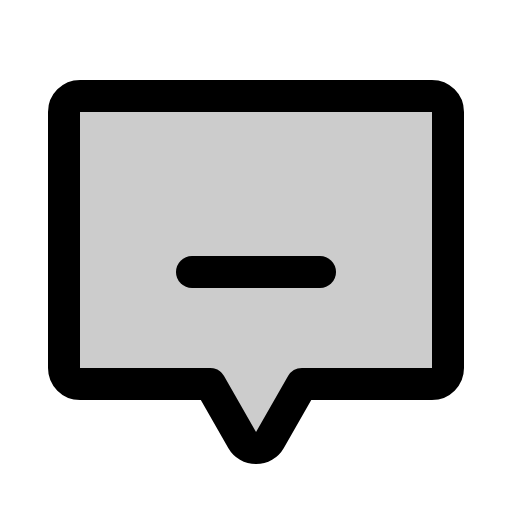
t = 0.00 s
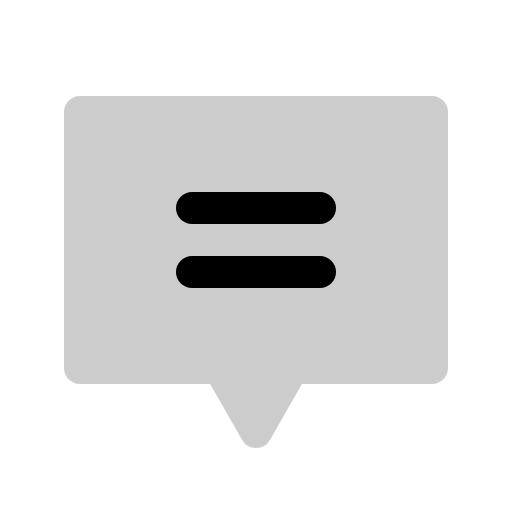
t = 0.60 s
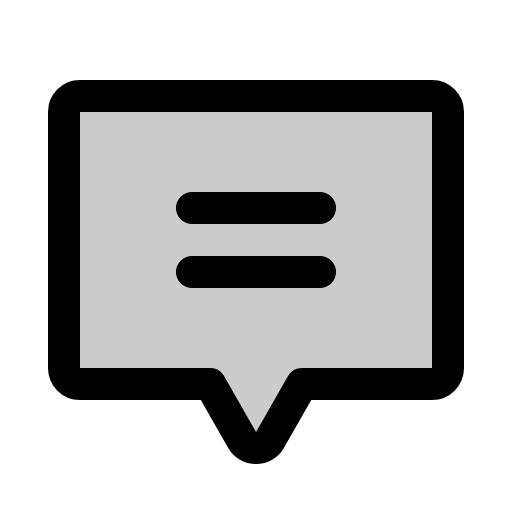
t = 1.35 s
t = 1.73 s: frame unchanged from t = 1.35 s, image omitted
t = 2.48 s: frame unchanged from t = 1.35 s, image omitted
t = 2.85 s: frame unchanged from t = 1.35 s, image omitted

The animated SVG that drew these frames (rendered in a browser with its animation timeline set to each time). Animation: 1 CSS @keyframes rule; one cycle of 3.60 s, repeats indefinitely.

<svg xmlns="http://www.w3.org/2000/svg" viewBox="0 0 256 256">
  <style>
    .draw-line {
      stroke-dasharray: 2000;
      stroke-dashoffset: 0;
    }
    svg:hover .draw-line {
      animation: phosphor-draw-in 3s ease-in-out infinite alternate;
    }
    @keyframes phosphor-draw-in {
      0%   { stroke-dashoffset: 2000; }
      50%  { stroke-dashoffset: 0; }
      100% { stroke-dashoffset: 0; }
    }
  </style><rect width="256" height="256" fill="none"/><path d="M105.07,192l16,28a8,8,0,0,0,13.9,0l16-28H216a8,8,0,0,0,8-8V56a8,8,0,0,0-8-8H40a8,8,0,0,0-8,8V184a8,8,0,0,0,8,8Z" opacity="0.2"/><line x1="96" y1="104" x2="160" y2="104" fill="none" stroke="currentColor" stroke-linecap="round" stroke-linejoin="round" stroke-width="16" class="draw-line" pathLength="1" style="animation-delay: 0s"/><line x1="96" y1="136" x2="160" y2="136" fill="none" stroke="currentColor" stroke-linecap="round" stroke-linejoin="round" stroke-width="16" class="draw-line" pathLength="1" style="animation-delay: 0.3s"/><path d="M105.07,192l16,28a8,8,0,0,0,13.9,0l16-28H216a8,8,0,0,0,8-8V56a8,8,0,0,0-8-8H40a8,8,0,0,0-8,8V184a8,8,0,0,0,8,8Z" fill="none" stroke="currentColor" stroke-linecap="round" stroke-linejoin="round" stroke-width="16" class="draw-line" pathLength="1" style="animation-delay: 0.6s"/></svg>
